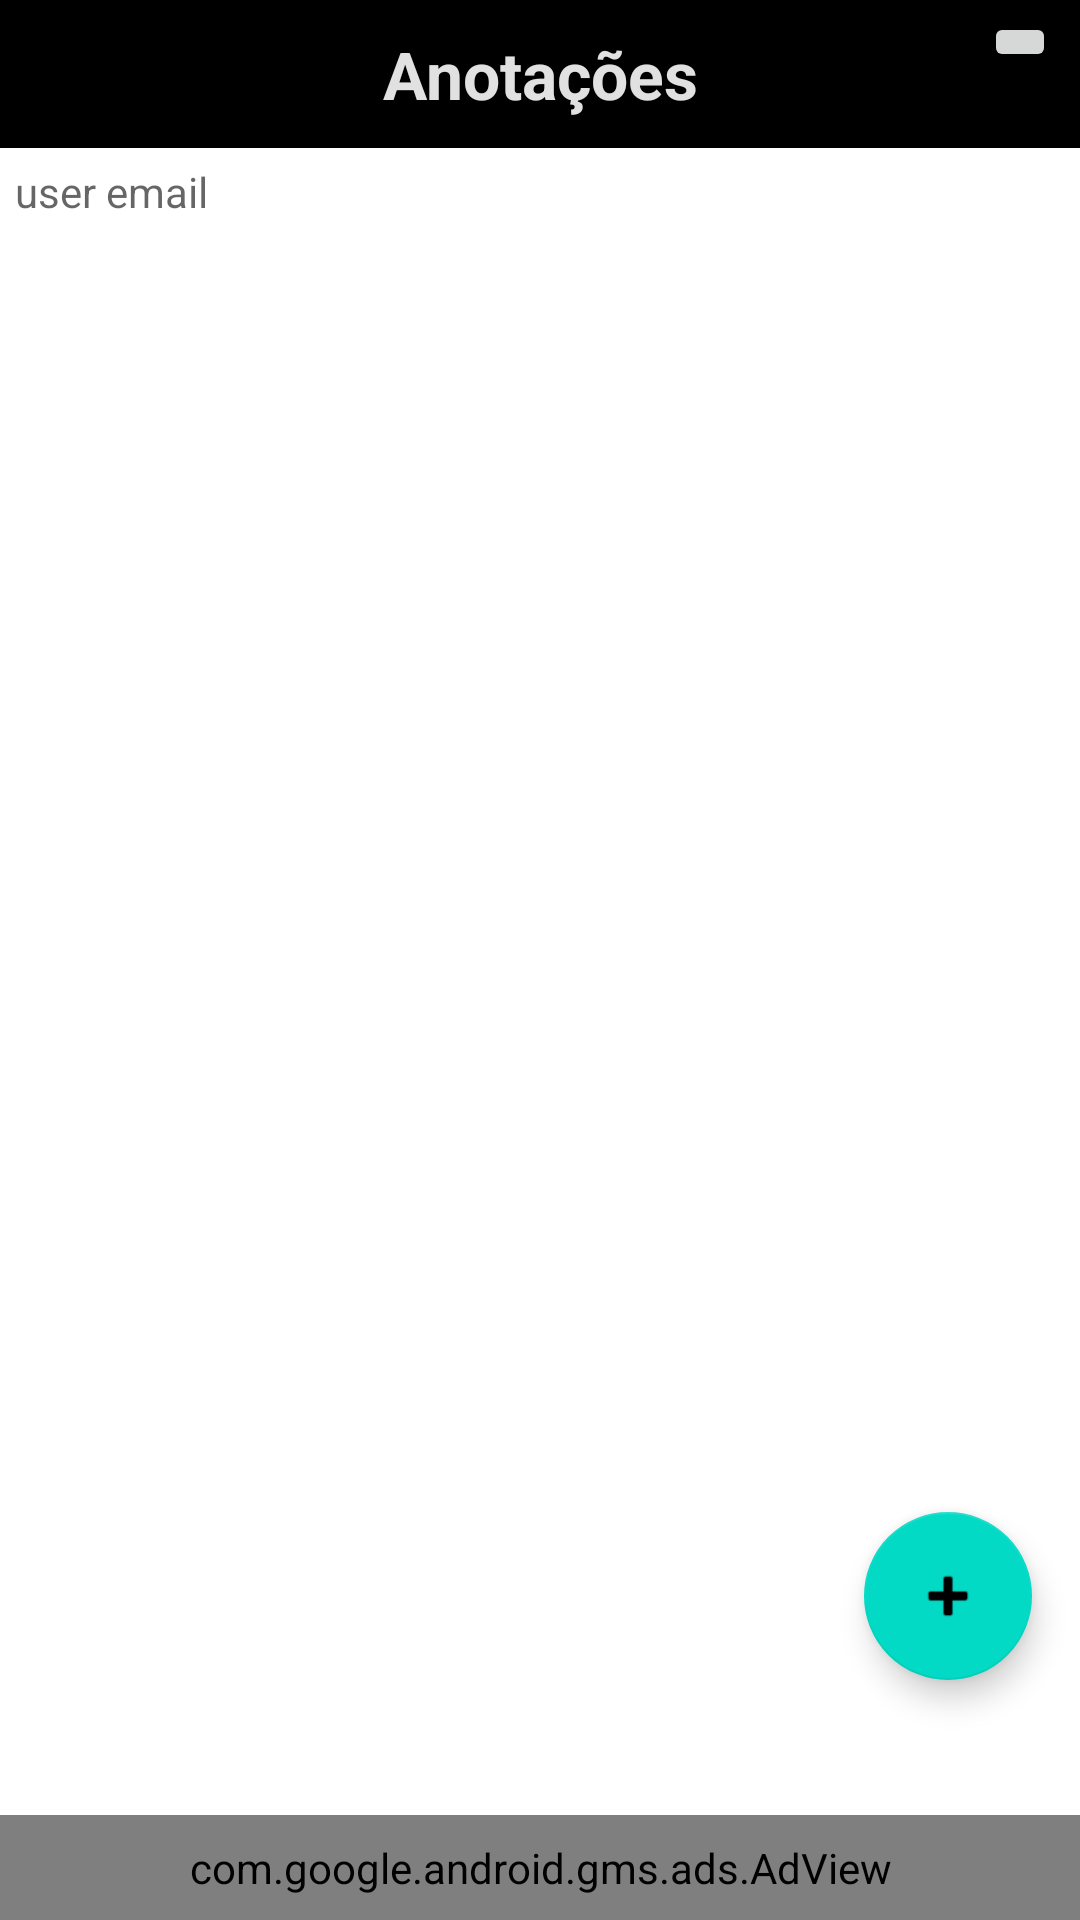

This screen was rendered from an Android layout file. Write that file and the resources it references.
<!-- AndroidManifest.xml: application theme Theme.CadernoAnotacoes -->
<!-- res/layout/fragment_anotacoes.xml -->
<?xml version="1.0" encoding="utf-8"?>
<androidx.constraintlayout.widget.ConstraintLayout xmlns:android="http://schemas.android.com/apk/res/android"
    xmlns:app="http://schemas.android.com/apk/res-auto"
    xmlns:tools="http://schemas.android.com/tools"
    xmlns:ads="http://schemas.android.com/apk/res-auto"
    android:id="@+id/frameLayout2"
    android:layout_width="match_parent"
    android:layout_height="match_parent"
    tools:context=".ui.list.AnotacoesFragment">

    <TextView
        android:id="@+id/textView4"
        android:layout_width="0dp"
        android:layout_height="wrap_content"
        android:background="#000000"
        android:paddingVertical="10dp"
        android:text="Anotações"
        android:textAlignment="center"
        android:textColor="#E1E1E1"
        android:textSize="22sp"
        android:textStyle="bold"
        app:layout_constraintEnd_toEndOf="parent"
        app:layout_constraintHorizontal_bias="0.558"
        app:layout_constraintStart_toStartOf="parent"
        app:layout_constraintTop_toTopOf="parent" />

    <androidx.recyclerview.widget.RecyclerView
        android:id="@+id/fragment_anotacoes_recycler_view"
        android:layout_width="0dp"
        android:layout_height="0dp"
        android:layout_marginTop="8dp"
        app:layoutManager="androidx.recyclerview.widget.LinearLayoutManager"
        app:layout_constraintBottom_toTopOf="@+id/fragment_anotacoes_ad_view"
        app:layout_constraintEnd_toEndOf="parent"
        app:layout_constraintStart_toStartOf="parent"
        app:layout_constraintTop_toBottomOf="@+id/fragment_anotacoes_lbl_user_email" />

    <com.google.android.material.floatingactionbutton.FloatingActionButton
        android:id="@+id/fragment_anotacoes_fab_adicionar_anotacao"
        android:layout_width="wrap_content"
        android:layout_height="wrap_content"
        android:layout_marginEnd="16dp"
        android:layout_marginBottom="80dp"
        android:clickable="true"
        android:src="@android:drawable/ic_input_add"
        app:layout_constraintBottom_toBottomOf="parent"
        app:layout_constraintEnd_toEndOf="parent" />

    <ImageButton
        android:id="@+id/fragment_anotacoes_btn_logout"
        android:layout_width="wrap_content"
        android:layout_height="wrap_content"
        android:layout_marginTop="4dp"
        android:layout_marginEnd="8dp"
        android:src="@drawable/ic_action_logout"
        app:layout_constraintEnd_toEndOf="parent"
        app:layout_constraintTop_toTopOf="parent" />

    <TextView
        android:id="@+id/fragment_anotacoes_lbl_user_email"
        android:layout_width="wrap_content"
        android:layout_height="wrap_content"
        android:hint="user email"
        android:padding="5dp"
        app:layout_constraintStart_toStartOf="parent"
        app:layout_constraintTop_toBottomOf="@+id/textView4" />

    <com.google.android.gms.ads.AdView
        android:id="@+id/fragment_anotacoes_ad_view"
        android:layout_width="0dp"
        android:layout_height="wrap_content"
        android:paddingVertical="8dp"
        app:layout_constraintBottom_toBottomOf="parent"
        app:layout_constraintEnd_toEndOf="parent"
        app:layout_constraintStart_toStartOf="parent"
        ads:adSize="BANNER"
        ads:adUnitId="ca-app-pub-3940256099942544/6300978111"/>
</androidx.constraintlayout.widget.ConstraintLayout>
<!-- resources referenced by this layout -->
<resources>
  <style name="Theme.CadernoAnotacoes" parent="Theme.MaterialComponents.DayNight.DarkActionBar">
          
          <item name="colorPrimary">@color/purple_500</item>
          <item name="colorPrimaryVariant">@color/purple_700</item>
          <item name="colorOnPrimary">@color/white</item>
          
          <item name="colorSecondary">@color/teal_200</item>
          <item name="colorSecondaryVariant">@color/teal_700</item>
          <item name="colorOnSecondary">@color/black</item>
          
          <item name="android:statusBarColor" tools:targetApi="l">?attr/colorPrimaryVariant</item>
          
      </style>
  <!-- not gathered from this repository: default colours our renderer supplied (Android Studio template values) -->
  <color name="purple_500">#FF6200EE</color>
  <color name="purple_700">#FF3700B3</color>
  <color name="teal_200">#FF03DAC5</color>
  <color name="teal_700">#FF018786</color>
  <color name="black">#FF000000</color>
  <color name="white">#FFFFFFFF</color>
</resources>
